The GitHub repository leroymocian27-ux/Vision-Module contains a labelled image folder "demo_training_dataset" with 2 categories: fall, no fall. Examples follow, each with its label.

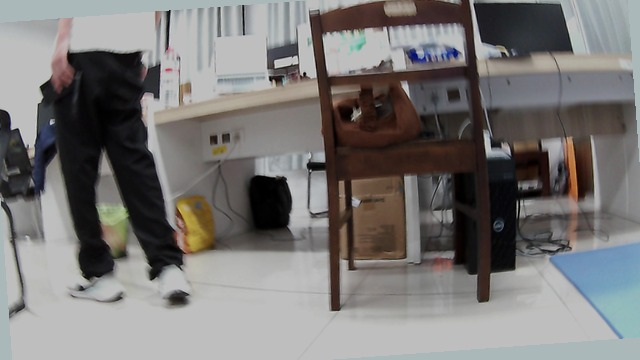
Label: no fall

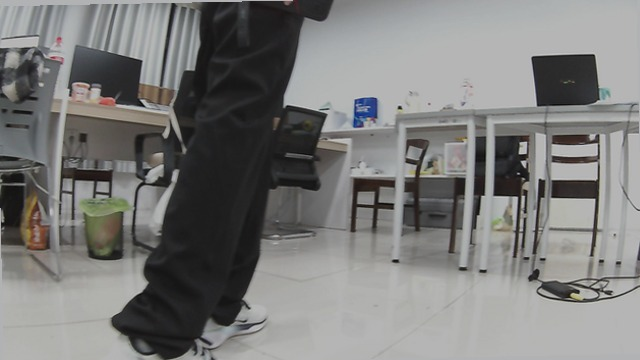
Label: no fall

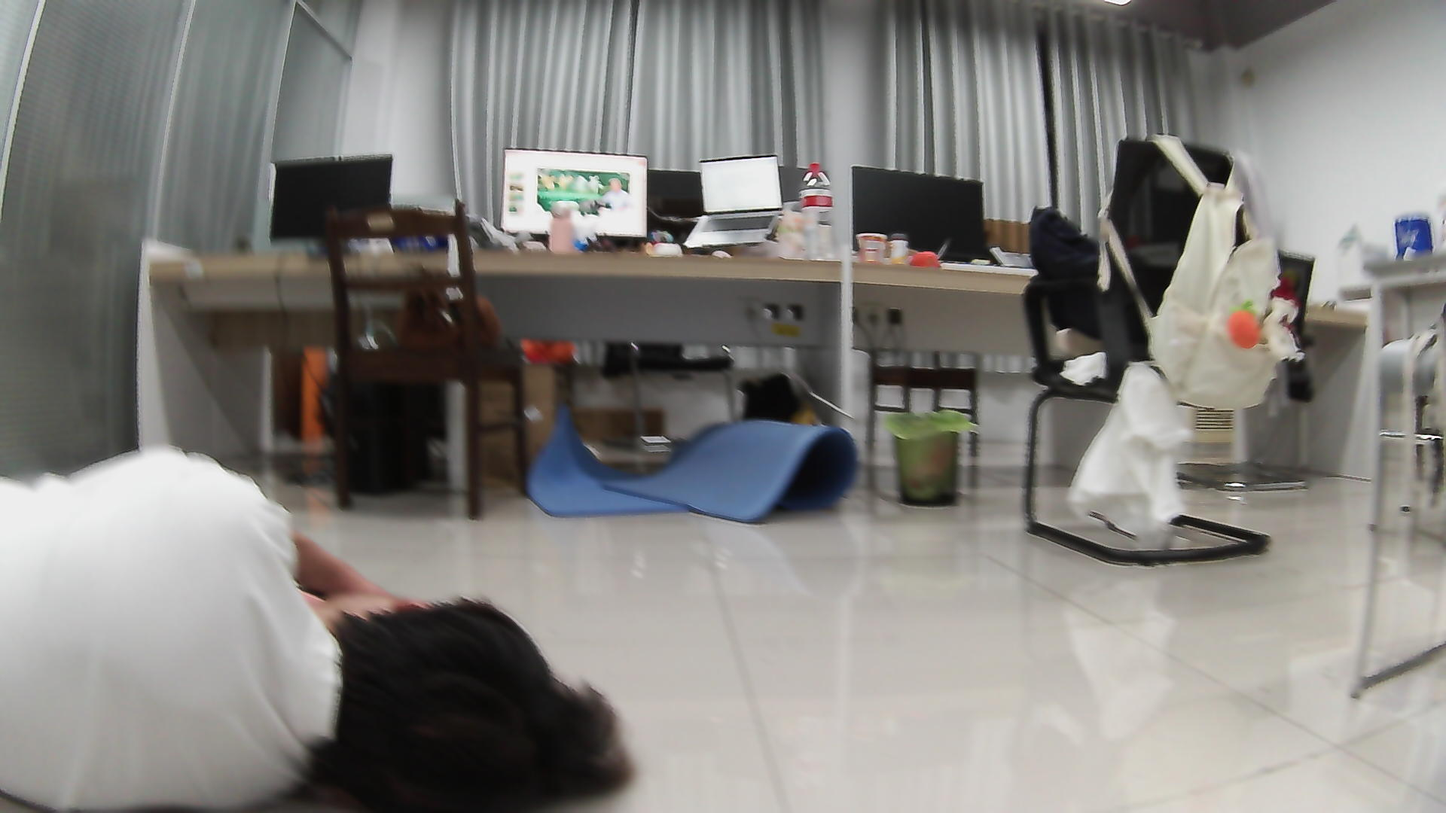
Label: fall

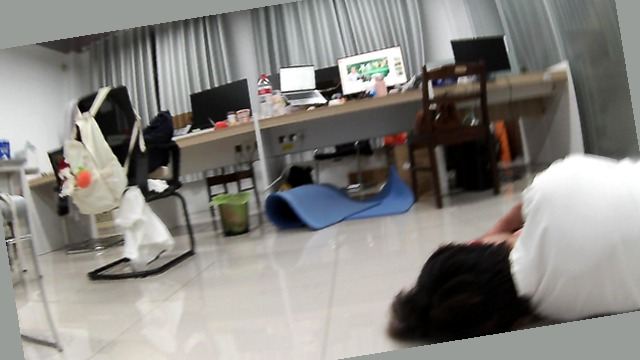
Label: fall

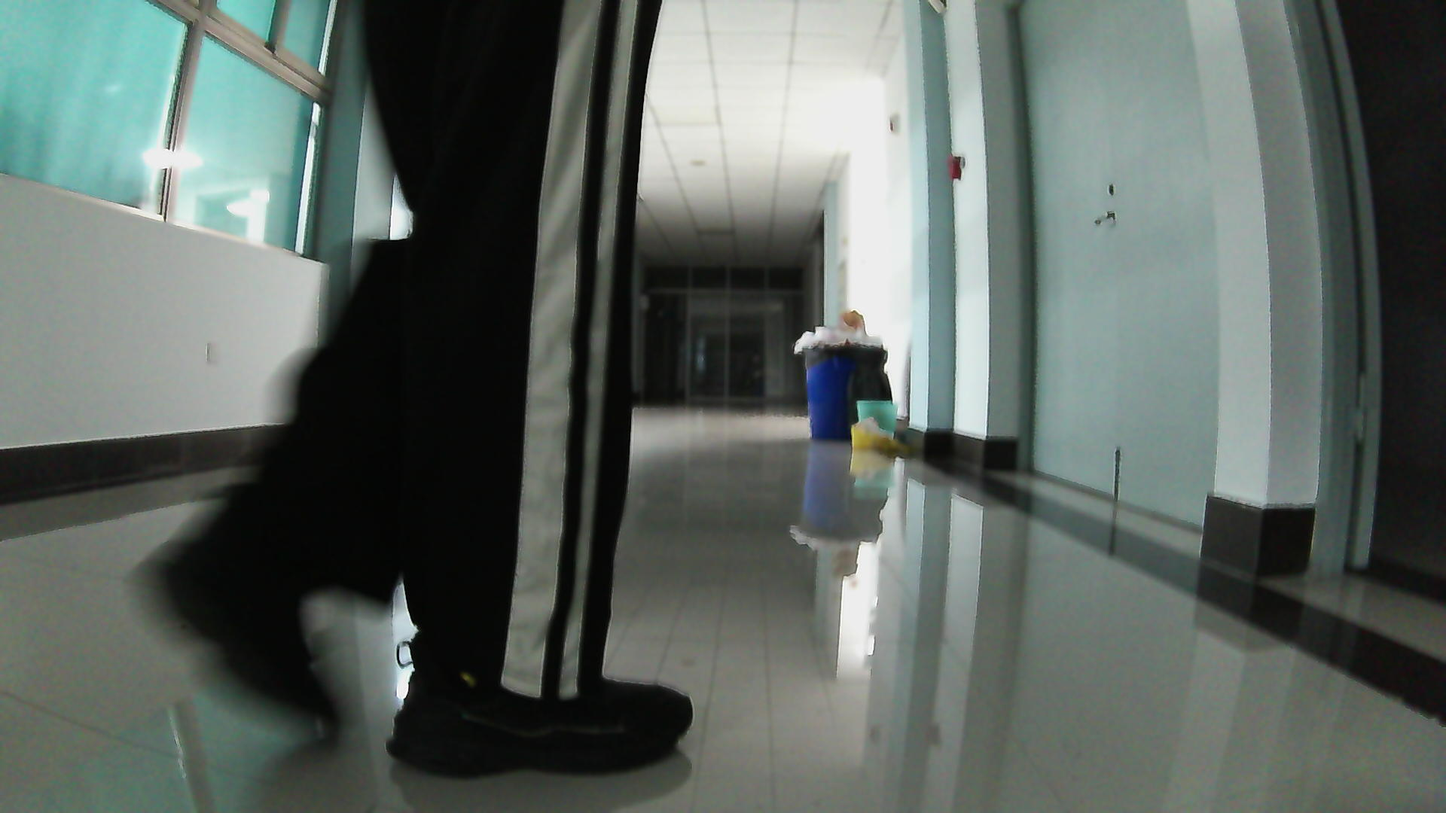
Label: no fall

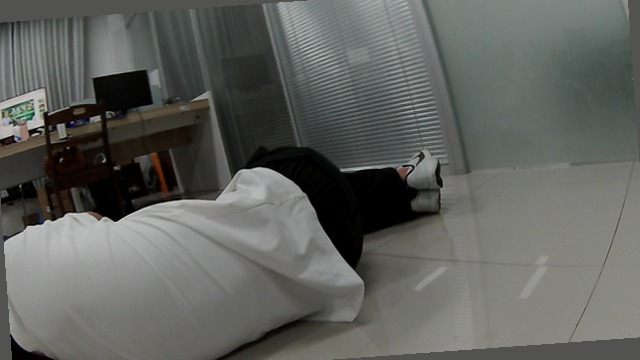
Label: fall
